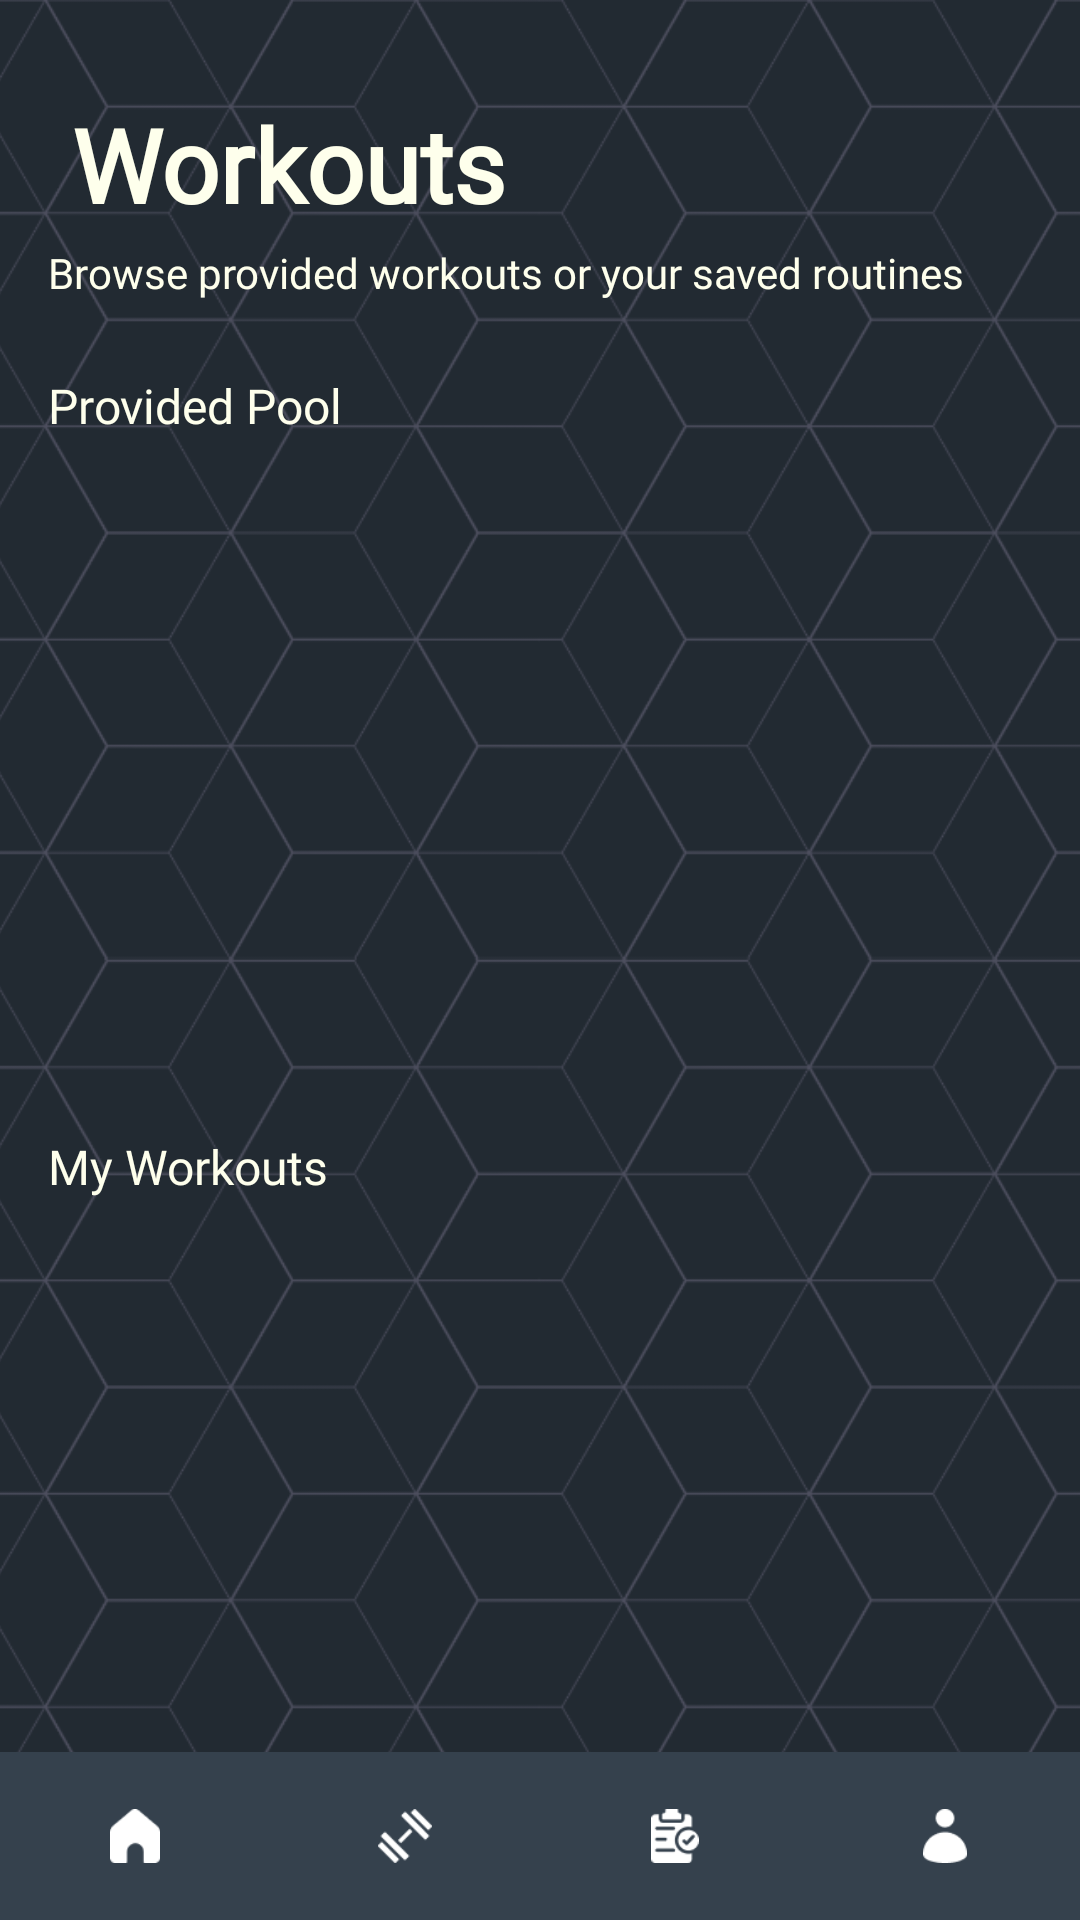

This screen was rendered from an Android layout file. Write that file and the resources it references.
<!-- AndroidManifest.xml: application theme Theme.FlexPath -->
<!-- res/layout/activity_workouts.xml -->
<?xml version="1.0" encoding="utf-8"?>
<RelativeLayout
    xmlns:android="http://schemas.android.com/apk/res/android"
    android:id="@+id/workoutsRoot"
    android:layout_width="match_parent"
    android:layout_height="match_parent"
    android:background="@color/blue_bg">

    
    <ImageView
        android:id="@+id/imageviewBackground"
        android:layout_width="match_parent"
        android:layout_height="match_parent"
        android:src="@drawable/bg_dark_geometric"
        android:scaleType="centerCrop"
        android:alpha="0.28"
        android:contentDescription="@string/background_desc" />

    <ScrollView
        android:id="@+id/scrollContent"
        android:layout_width="match_parent"
        android:layout_height="match_parent"
        android:layout_above="@+id/layoutBottomNav"
        android:fillViewport="true"
        android:clipToPadding="false"
        android:paddingTop="24dp"
        android:paddingBottom="24dp">

        <LinearLayout
            android:id="@+id/contentContainer"
            android:layout_width="match_parent"
            android:layout_height="wrap_content"
            android:orientation="vertical"
            android:paddingStart="16dp"
            android:paddingEnd="16dp">

            <TextView
                android:id="@+id/textviewWorkoutsHeading"
                android:layout_width="match_parent"
                android:layout_height="wrap_content"
                android:text="Workouts"
                android:textColor="@color/white"
                android:textSize="34sp"
                android:textStyle="bold"
                android:fontFamily="@font/allerta_stencil"
                android:layout_marginStart="8dp"
                android:layout_marginTop="8dp" />

            <TextView
                android:id="@+id/textviewWorkoutsSubheading"
                android:layout_width="match_parent"
                android:layout_height="wrap_content"
                android:text="Browse provided workouts or your saved routines"
                android:textColor="@color/white"
                android:textSize="14sp"
                android:layout_marginTop="4dp"
                android:layout_marginBottom="12dp"
                android:fontFamily="@font/allerta_stencil" />

            <TextView
                android:id="@+id/textviewPoolLabel"
                android:layout_width="wrap_content"
                android:layout_height="wrap_content"
                android:text="Provided Pool"
                android:textColor="@color/white"
                android:textSize="16sp"
                android:layout_marginTop="12dp"
                android:fontFamily="@font/allerta_stencil" />

            <androidx.recyclerview.widget.RecyclerView
                android:id="@+id/recyclerPool"
                android:layout_width="match_parent"
                android:layout_height="200dp"
                android:layout_marginTop="8dp"
                android:clipToPadding="false"
                android:paddingBottom="8dp" />

            <TextView
                android:id="@+id/textviewUserLabel"
                android:layout_width="wrap_content"
                android:layout_height="wrap_content"
                android:text="My Workouts"
                android:textColor="@color/white"
                android:textSize="16sp"
                android:layout_marginTop="24dp"
                android:fontFamily="@font/allerta_stencil" />

            <androidx.recyclerview.widget.RecyclerView
                android:id="@+id/recyclerUser"
                android:layout_width="match_parent"
                android:layout_height="wrap_content"
                android:layout_marginTop="8dp"
                android:clipToPadding="false"
                android:paddingBottom="80dp" />

            <View
                android:layout_width="match_parent"
                android:layout_height="16dp" />
        </LinearLayout>
    </ScrollView>

    
    <ProgressBar
        android:id="@+id/progressBarLoading"
        style="?android:attr/progressBarStyleLarge"
        android:layout_width="64dp"
        android:layout_height="64dp"
        android:layout_centerInParent="true"
        android:indeterminate="true"
        android:visibility="gone"
        android:contentDescription="@string/loading" />

    
    <LinearLayout
        android:id="@+id/layoutBottomNav"
        android:layout_width="match_parent"
        android:layout_height="56dp"
        android:orientation="horizontal"
        android:layout_alignParentBottom="true"
        android:background="@color/dark_blue"
        android:paddingTop="8dp"
        android:paddingBottom="8dp">

        <ImageView
            android:id="@+id/iconHome"
            android:layout_width="0dp"
            android:layout_height="wrap_content"
            android:layout_weight="1"
            android:src="@drawable/ic_home"
            android:contentDescription="@string/home_desc"
            android:scaleY=".75"
            android:scaleX=".75"
            android:layout_gravity="center"
            android:padding="8dp"
            android:clickable="true"
            android:focusable="true" />

        <ImageView
            android:id="@+id/iconWorkouts"
            android:layout_width="0dp"
            android:layout_height="wrap_content"
            android:layout_weight="1"
            android:src="@drawable/ic_dumbbell"
            android:contentDescription="@string/workouts_desc"
            android:scaleY=".75"
            android:scaleX=".75"
            android:layout_gravity="center"
            android:padding="8dp"
            android:clickable="true"
            android:focusable="true" />

        <ImageView
            android:id="@+id/iconPlans"
            android:layout_width="0dp"
            android:layout_height="wrap_content"
            android:layout_weight="1"
            android:src="@drawable/ic_clipboard"
            android:contentDescription="@string/plans_desc"
            android:scaleY=".75"
            android:scaleX=".75"
            android:layout_gravity="center"
            android:padding="8dp"
            android:clickable="true"
            android:focusable="true" />

        <ImageView
            android:id="@+id/iconProfile"
            android:layout_width="0dp"
            android:layout_height="wrap_content"
            android:layout_weight="1"
            android:src="@drawable/ic_user"
            android:contentDescription="@string/profile_desc"
            android:scaleY=".75"
            android:scaleX=".75"
            android:layout_gravity="center"
            android:padding="8dp"
            android:clickable="true"
            android:focusable="true" />
    </LinearLayout>

</RelativeLayout>
<!-- resources referenced by this layout -->
<resources>
  <color name="blue_bg">#222A32</color>
  <color name="dark_blue">#35414D</color>
  <color name="white">#FEFFEC</color>
  <!-- drawable bg_dark_geometric: png bitmap (drawable, 295309 bytes) -->
  <!-- drawable ic_clipboard: png bitmap (drawable, 831 bytes) -->
  <!-- drawable ic_dumbbell: png bitmap (drawable, 433 bytes) -->
  <!-- drawable ic_home: png bitmap (drawable, 490 bytes) -->
  <!-- drawable ic_user: png bitmap (drawable, 586 bytes) -->
  <string name="background_desc">Geometric background</string>
  <string name="home_desc">Home</string>
  <string name="loading">Loading</string>
  <string name="plans_desc">Plans</string>
  <string name="profile_desc">Profile</string>
  <string name="workouts_desc">Workouts</string>
  <style name="Theme.FlexPath" parent="Base.Theme.FlexPath" />
  <style name="Base.Theme.FlexPath" parent="Theme.Material3.DayNight.NoActionBar">
          
          
      </style>
</resources>
